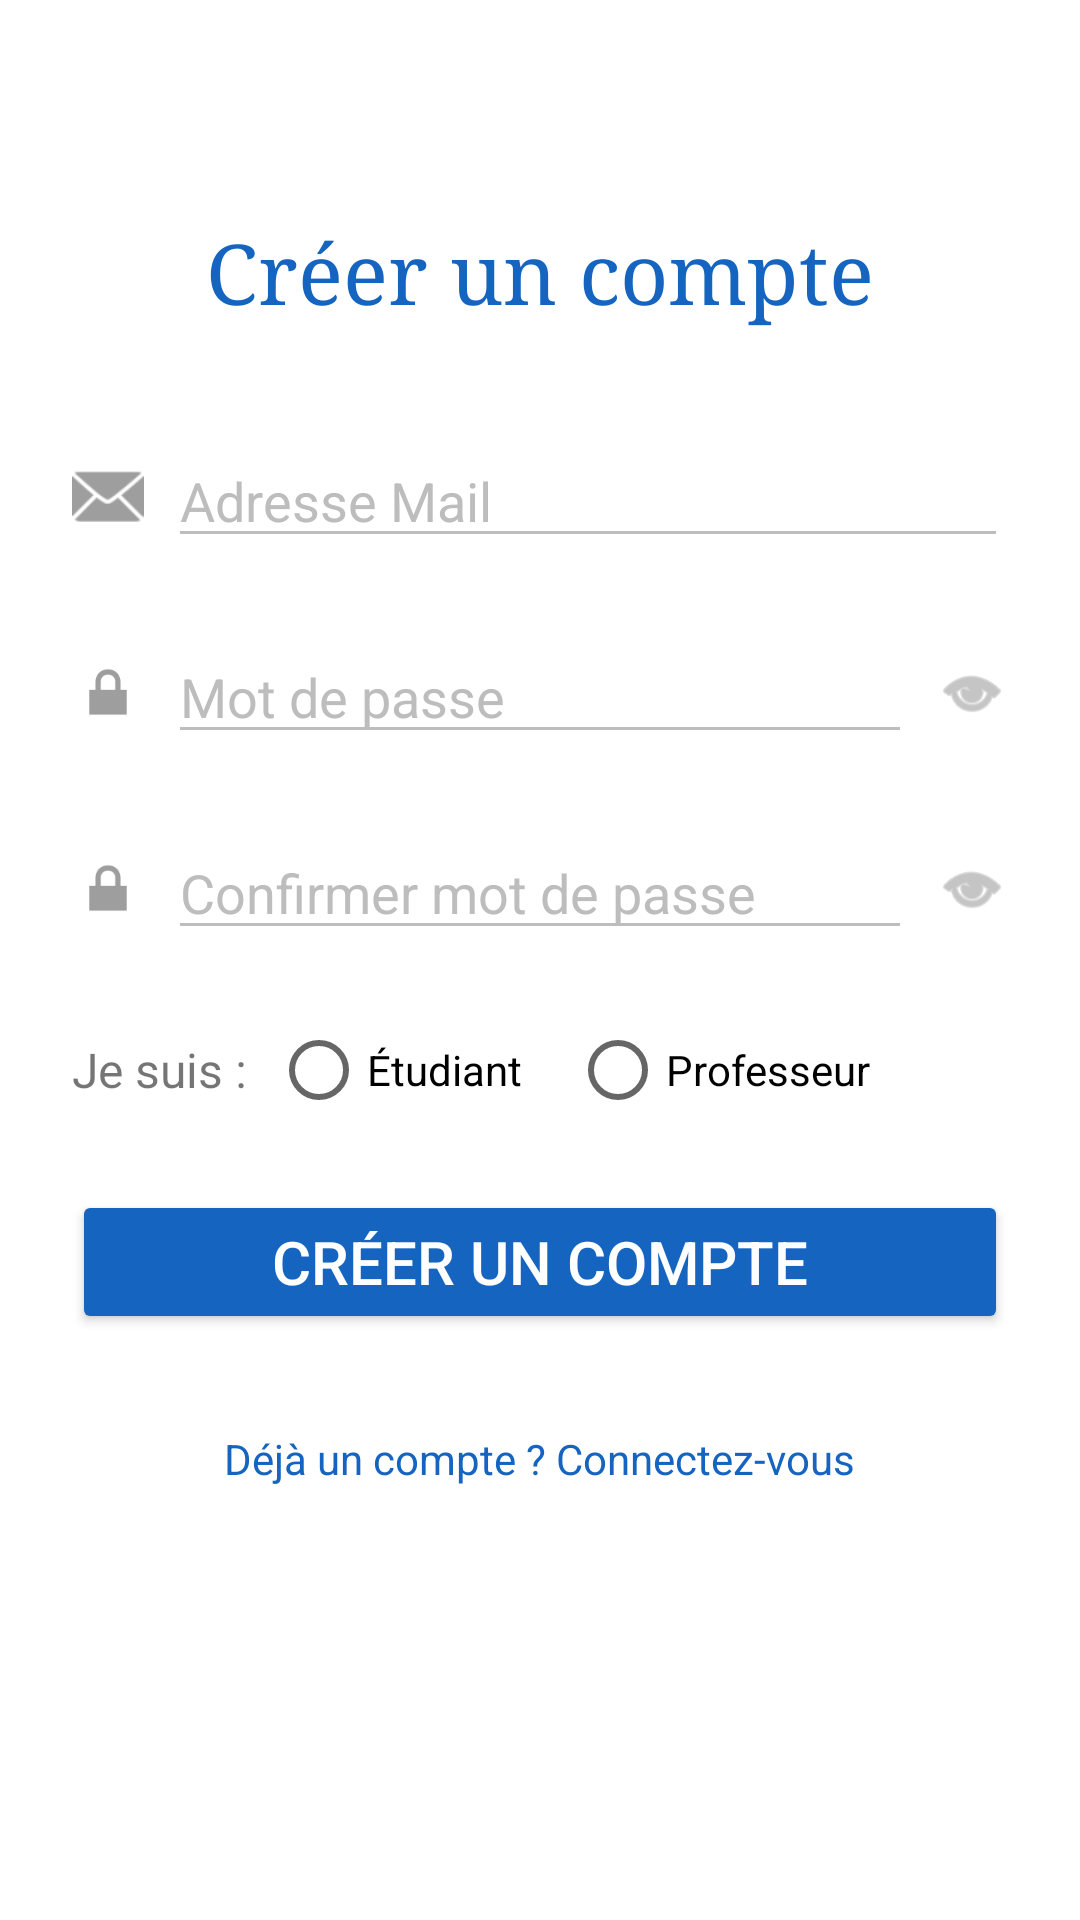

This screen was rendered from an Android layout file. Write that file and the resources it references.
<!-- AndroidManifest.xml: application theme Theme.AppCompat.DayNight.NoActionBar -->
<!-- res/layout/fragment_register.xml -->
<?xml version="1.0" encoding="utf-8"?>
<ScrollView xmlns:android="http://schemas.android.com/apk/res/android"
    xmlns:app="http://schemas.android.com/apk/res-auto"
    android:layout_width="match_parent"
    android:layout_height="match_parent"
    android:padding="24dp"
    android:background="#FFFFFF">

    <LinearLayout
        android:orientation="vertical"
        android:layout_width="match_parent"
        android:layout_height="wrap_content"
        android:gravity="center_horizontal">

        <TextView
            android:text="@string/creer_un_compte"
            android:textSize="28sp"
            android:textColor="#1565C0"
            android:layout_marginTop="48dp"
            android:layout_marginBottom="36dp"
            android:fontFamily="serif"
            android:layout_width="wrap_content"
            android:layout_height="wrap_content" />

        
        <LinearLayout
            android:layout_width="match_parent"
            android:layout_height="wrap_content"
            android:orientation="horizontal"
            android:gravity="center_vertical"
            android:layout_marginBottom="24dp">

            <ImageView
                android:src="@android:drawable/ic_dialog_email"
                android:layout_width="24dp"
                android:layout_height="24dp"
                android:layout_marginEnd="8dp"
                app:tint="#9E9E9E" />

            <EditText
                android:id="@+id/etEmail"
                android:layout_width="0dp"
                android:layout_weight="1"
                android:layout_height="wrap_content"
                android:hint="Adresse Mail"
                android:inputType="textEmailAddress"
                android:textColorHint="#BDBDBD"
                android:backgroundTint="#BDBDBD" />
        </LinearLayout>

        
        <LinearLayout
            android:layout_width="match_parent"
            android:layout_height="wrap_content"
            android:orientation="horizontal"
            android:gravity="center_vertical"
            android:layout_marginBottom="24dp">

            <ImageView
                android:src="@android:drawable/ic_lock_lock"
                android:layout_width="24dp"
                android:layout_height="24dp"
                android:layout_marginEnd="8dp"
                app:tint="#9E9E9E" />

            <EditText
                android:id="@+id/etPassword1"
                android:layout_width="0dp"
                android:layout_weight="1"
                android:layout_height="wrap_content"
                android:hint="Mot de passe"
                android:inputType="textPassword"
                android:textColorHint="#BDBDBD"
                android:backgroundTint="#BDBDBD"/>
            <ImageView
                android:id="@+id/ivTogglePassword1"
                android:layout_width="24dp"
                android:layout_height="24dp"
                android:src="@android:drawable/ic_menu_view"
                android:layout_marginStart="8dp"
                android:clickable="true"
                android:focusable="true"
                app:tint="#9E9E9E" />
        </LinearLayout>

        
        <LinearLayout
            android:layout_width="match_parent"
            android:layout_height="wrap_content"
            android:orientation="horizontal"
            android:gravity="center_vertical"
            android:layout_marginBottom="24dp">

            <ImageView
                android:src="@android:drawable/ic_lock_lock"
                android:layout_width="24dp"
                android:layout_height="24dp"
                android:layout_marginEnd="8dp"
                app:tint="#9E9E9E" />

            <EditText
                android:id="@+id/etPassword2"
                android:layout_width="0dp"
                android:layout_weight="1"
                android:layout_height="wrap_content"
                android:hint="Confirmer mot de passe"
                android:inputType="textPassword"
                android:textColorHint="#BDBDBD"
                android:backgroundTint="#BDBDBD"/>
            <ImageView
                android:id="@+id/ivTogglePassword2"
                android:layout_width="24dp"
                android:layout_height="24dp"
                android:src="@android:drawable/ic_menu_view"
                android:layout_marginStart="8dp"
                android:clickable="true"
                android:focusable="true"
                app:tint="#9E9E9E" />
        </LinearLayout>
    
    <LinearLayout
        android:layout_width="match_parent"
        android:layout_height="wrap_content"
        android:orientation="horizontal"
        android:gravity="center_vertical"
        android:layout_marginBottom="24dp">

        <TextView
            android:layout_width="wrap_content"
            android:layout_height="wrap_content"
            android:text="Je suis :"
            android:textSize="16sp"
            android:paddingEnd="8dp"/>

        <RadioGroup
            android:id="@+id/rgRole"
            android:layout_width="wrap_content"
            android:layout_height="wrap_content"
            android:orientation="horizontal">

            <RadioButton
                android:id="@+id/rbEtudiant"
                android:layout_width="wrap_content"
                android:layout_height="wrap_content"
                android:text="Étudiant"/>

            <RadioButton
                android:id="@+id/rbProfesseur"
                android:layout_width="wrap_content"
                android:layout_height="wrap_content"
                android:text="Professeur"
                android:layout_marginStart="16dp"/>
        </RadioGroup>
    </LinearLayout>

        
        <Button
            android:id="@+id/btnRegister"
            android:layout_width="match_parent"
            android:layout_height="48dp"
            android:text="@string/creer_un_compte"
            android:textSize="20sp"
            android:textColor="#FFFFFF"
            android:backgroundTint="#1565C0"
            android:layout_marginBottom="32dp" />

        
        <TextView
            android:id="@+id/tvBackToLogin"
            android:layout_width="wrap_content"
            android:layout_height="wrap_content"
            android:text="Déjà un compte ? Connectez-vous"
            android:textColor="#1565C0"
            android:textSize="14sp"
            android:clickable="true"
            android:focusable="true" />

    </LinearLayout>
</ScrollView>
<!-- resources referenced by this layout -->
<resources>
  <string name="creer_un_compte">Créer un compte</string>
</resources>
